Run: headless pygame with SDL's dummy video driver; simulated clock (each Clock.tick advances the game by its frame time, no real sleeping); random seed 0; keys injected as events and as key.get_pressed() state; no mouse input.
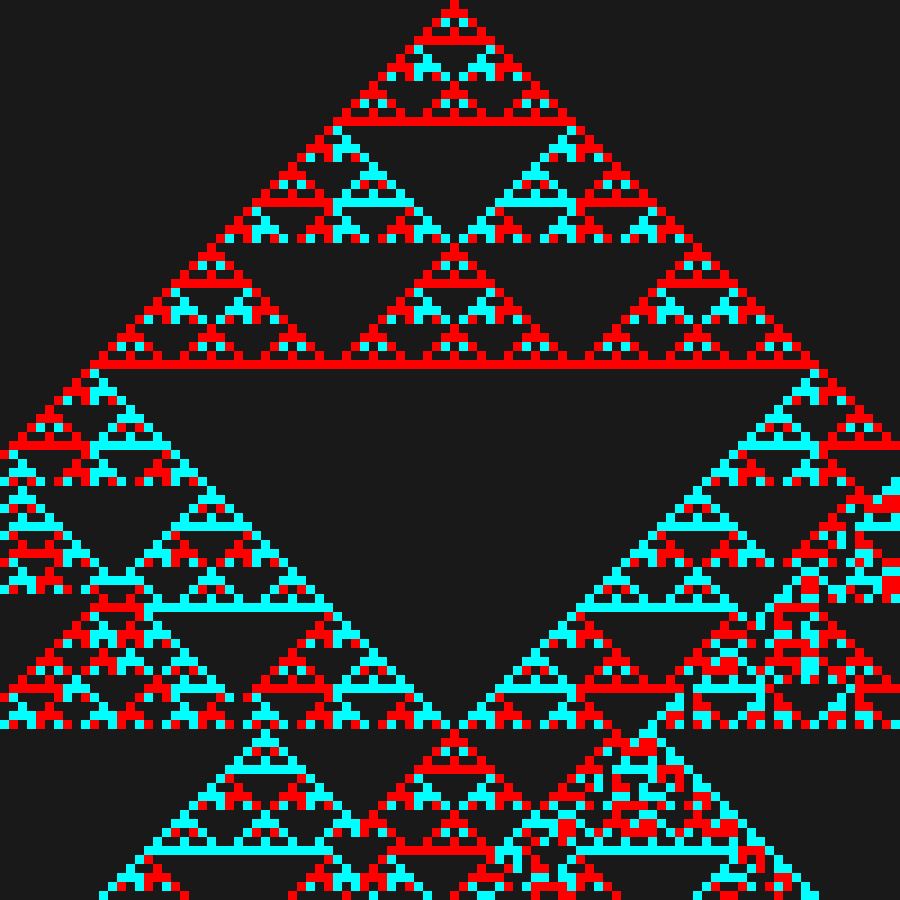
Frame 1 of 4 · flips 1–60 · no input
Frame 2 of 4 · flips 61–180 · tapped SPACE, RETURN · held RIGHT (→), D · screen unchanged from frame 1, image omitted
Frame 3 of 4 · flips 181–300 · held DOWN (↓), S · screen unchanged from frame 2, image omitted
Frame 4 of 4 · flips 301–420 · held LEFT (←), A, UP (↑), W · screen unchanged from frame 3, image omitted

The pygame program that drew these frames:

import colorsys
import random

import pygame
from pygame import Rect


###
# Kuvina Triangle - Kuvina Saydaki
# Demos from How I made my own Fractal - Kuvina Saydaki
# To play with settings scroll to the bottom of the code.
# To see compute function options look bellow "define cell calculation functions"
###

def pos_to_index(x, y):
    if y > cellHeight or y < 0:
        return -1
    if x > cellWidth or x < 0:
        return -1
    return (y * cellHeight) + x


def run():
    cell_display_width = displayWidth / cellWidth
    cell_display_height = displayHeight / cellHeight

    cells: list[int] = list()  # Continues center and everything nto the right

    pygame.init()
    display = pygame.display.set_mode((displayWidth, displayHeight))

    display.fill((0, 0, 0))

    # initialize cells
    for i in range(cellWidth * cellHeight):
        cells.append(defaultFill)

    # seed cell
    cells[seedIndex] = nucleationValue

    # compute
    for y in range(cellHeight):
        for x in range(cellWidth):
            cells[pos_to_index(x, y)] += compute_function(x, y, cells)

    # draw
    for rowNum in range(cellHeight):
        for colNum in range(cellWidth):
            workingIndex = (rowNum * cellWidth) + colNum
            val = cells[workingIndex]
            if val > 0:
                color = colorsys.hsv_to_rgb((val + hue_offset - 1) / (mod - 1), saturation, 255)
            else:
                color = background_color

            # color = colorsys.hls_to_rgb((val % mod) / mod, 255, 1)
            # colorI = (int(color[0]), int(color[1]), int(color[2]))

            pygame.draw.rect(display,
                             color,
                             Rect(cell_display_width * colNum,
                                  cell_display_height * rowNum,
                                  displayWidth,
                                  displayHeight))

    while True:
        pygame.display.update()

        for event in pygame.event.get():
            if event.type == pygame.QUIT:
                pygame.quit()


# define cell calculation functions
def compute_random(rowNum, colNum, cells) -> int:
    return 1 + random.random() * mod


def compute_standard(x, y, cells: list[int]) -> int:
    v = 0
    a = pos_to_index(x - 1, y - 1)
    b = pos_to_index(x, y - 1)
    c = pos_to_index(x + 1, y - 1)
    if a >= 0:
        v += cells[a]
    if b >= 0:
        v += cells[b]
    if c >= 0:
        v += cells[c]
    return v % mod


def compute_shadow(x, y, cells: list[int]) -> int:
    v = 0
    a = pos_to_index(x - 1, y - 1)
    b = pos_to_index(x, y - 1)
    c = pos_to_index(x + 1, y - 1)
    if a >= 0:
        v += cells[a]
    if b >= 0:
        v -= cells[b]
    if c >= 0:
        v += cells[c]
    return v % mod


def compute_bi(x, y, cells: list[int]) -> int:
    v = 0
    a = pos_to_index(x - 1, y - 1)
    c = pos_to_index(x + 1, y - 1)
    if a >= 0:
        v += cells[a]
    if c >= 0:
        v += cells[c]
    return v % mod


def compute_bi_skew_l(x, y, cells: list[int]) -> int:
    v = 0
    a = pos_to_index(x - 1, y - 1)
    b = pos_to_index(x, y - 1)
    if a >= 0:
        v += cells[a]
    if b >= 0:
        v += cells[b]
    return v % mod


def compute_bi_skew_r(x, y, cells: list[int]) -> int:
    v = 0
    b = pos_to_index(x, y - 1)
    c = pos_to_index(x + 1, y - 1)
    if b >= 0:
        v += cells[b]
    if c >= 0:
        v += cells[c]
    return v % mod


def compute_standard_psych(x, y, cells: list[int]) -> int:
    v = 1
    a = pos_to_index(x - 1, y - 1)
    b = pos_to_index(x, y - 1)
    c = pos_to_index(x + 1, y - 1)
    if a >= 0:
        v += cells[a]
    if b >= 0:
        v += cells[b]
    if c >= 0:
        v += cells[c]
    return v % mod

def compute_robert_1(x, y, cells: list[int]) -> int:
    v = 0
    a = pos_to_index(x - 1, y - 1)
    b = pos_to_index(x, y - 1)
    c = pos_to_index(x + 1, y - 1)
    d = pos_to_index(x, y - 2)
    if a >= 0:
        v += cells[a]
    if b >= 0:
        v += cells[b]
    if c >= 0:
        v += cells[c]
    if d >= 0:
        v += cells[d]
    return v % mod

def compute_robert_2(x, y, cells: list[int]) -> int:
    v = 0
    a = pos_to_index(x - 1, y - 1)
    b = pos_to_index(x, y - 1)
    c = pos_to_index(x + 1, y - 1)
    d = pos_to_index(x, y - 2)
    e = pos_to_index(x + 2, y - 2)

    if a >= 0:
        v += cells[a]*2
    if b >= 0:
        v += cells[b]
    if c >= 0:
        v += cells[c]
    if d >= 0:
        v += cells[d]
    if e >= 0:
        v += cells[e]*2
    v //= 2
    return v % mod

# configurables
#########
displayWidth = 900  # Display Width
displayHeight = 900  # Display Height
cellWidth = 100  # 2D array of cell's width
cellHeight = 100  # 2D array of cell's height
mod = 3  # modulo
nucleationValue = 1  # Value of nucleation cell
defaultFill = 0  # Default Cell Value
seedIndex = cellWidth // 2  # Index of nucleation cell, default is center of first row
background_color = (25, 25, 25)
saturation = 1.0
hue_offset = 0.0
compute_function = compute_standard
#########

run()
